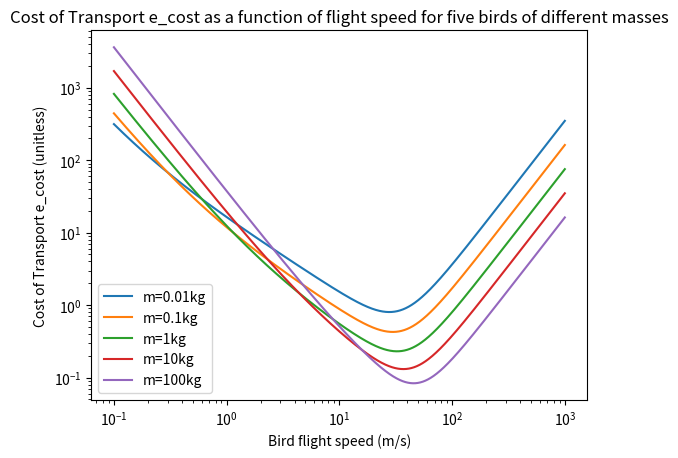

Write Python code to recreate this figure.
#!/usr/bin/env python3
# -*- coding: utf-8 -*-
"""
Created on Thu Mar 24 10:05:26 2022

[redacted]
"""

import matplotlib.pyplot as plt
import numpy as np

m1=0.01
m2=0.1
m3=1
m4=10
m5=100

U = np.logspace(-1, 3, 10000)
e1=2.3*10**(-2)*(m1/0.035)**(-1/3)*(U/10)**2+2.54*10**(-2)*(m1/0.035)**(1/3)*(U/10)**(-2)+1.077*(m1/0.035)**(-1/4)*(U/10)**(-1)
e2=2.3*10**(-2)*(m2/0.035)**(-1/3)*(U/10)**2+2.54*10**(-2)*(m2/0.035)**(1/3)*(U/10)**(-2)+1.077*(m2/0.035)**(-1/4)*(U/10)**(-1)
e3=2.3*10**(-2)*(m3/0.035)**(-1/3)*(U/10)**2+2.54*10**(-2)*(m3/0.035)**(1/3)*(U/10)**(-2)+1.077*(m3/0.035)**(-1/4)*(U/10)**(-1)
e4=2.3*10**(-2)*(m4/0.035)**(-1/3)*(U/10)**2+2.54*10**(-2)*(m4/0.035)**(1/3)*(U/10)**(-2)+1.077*(m4/0.035)**(-1/4)*(U/10)**(-1)
e5=2.3*10**(-2)*(m5/0.035)**(-1/3)*(U/10)**2+2.54*10**(-2)*(m5/0.035)**(1/3)*(U/10)**(-2)+1.077*(m5/0.035)**(-1/4)*(U/10)**(-1)

plt.xscale('log')
plt.yscale('log')
plt.plot(U,e1)
plt.plot(U,e2)
plt.plot(U,e3)
plt.plot(U,e4)
plt.plot(U,e5)
plt.title('Cost of Transport e_cost as a function of flight speed for five birds of different masses')
plt.legend(['m=0.01kg', 'm=0.1kg', 'm=1kg', 'm=10kg', 'm=100kg'])
plt.xlabel('Bird flight speed (m/s)')
plt.ylabel('Cost of Transport e_cost (unitless)')
plt.show()

#find minima
min_U1 = U[e1.argmin()]
min_U2 = U[e2.argmin()]
min_U3 = U[e3.argmin()]
min_U4 = U[e4.argmin()]
min_U5 = U[e5.argmin()]

print(min_U1, min(e1))
print(min_U2, min(e2))
print(min_U3, min(e3))
print(min_U4, min(e4))
print(min_U5, min(e5))
